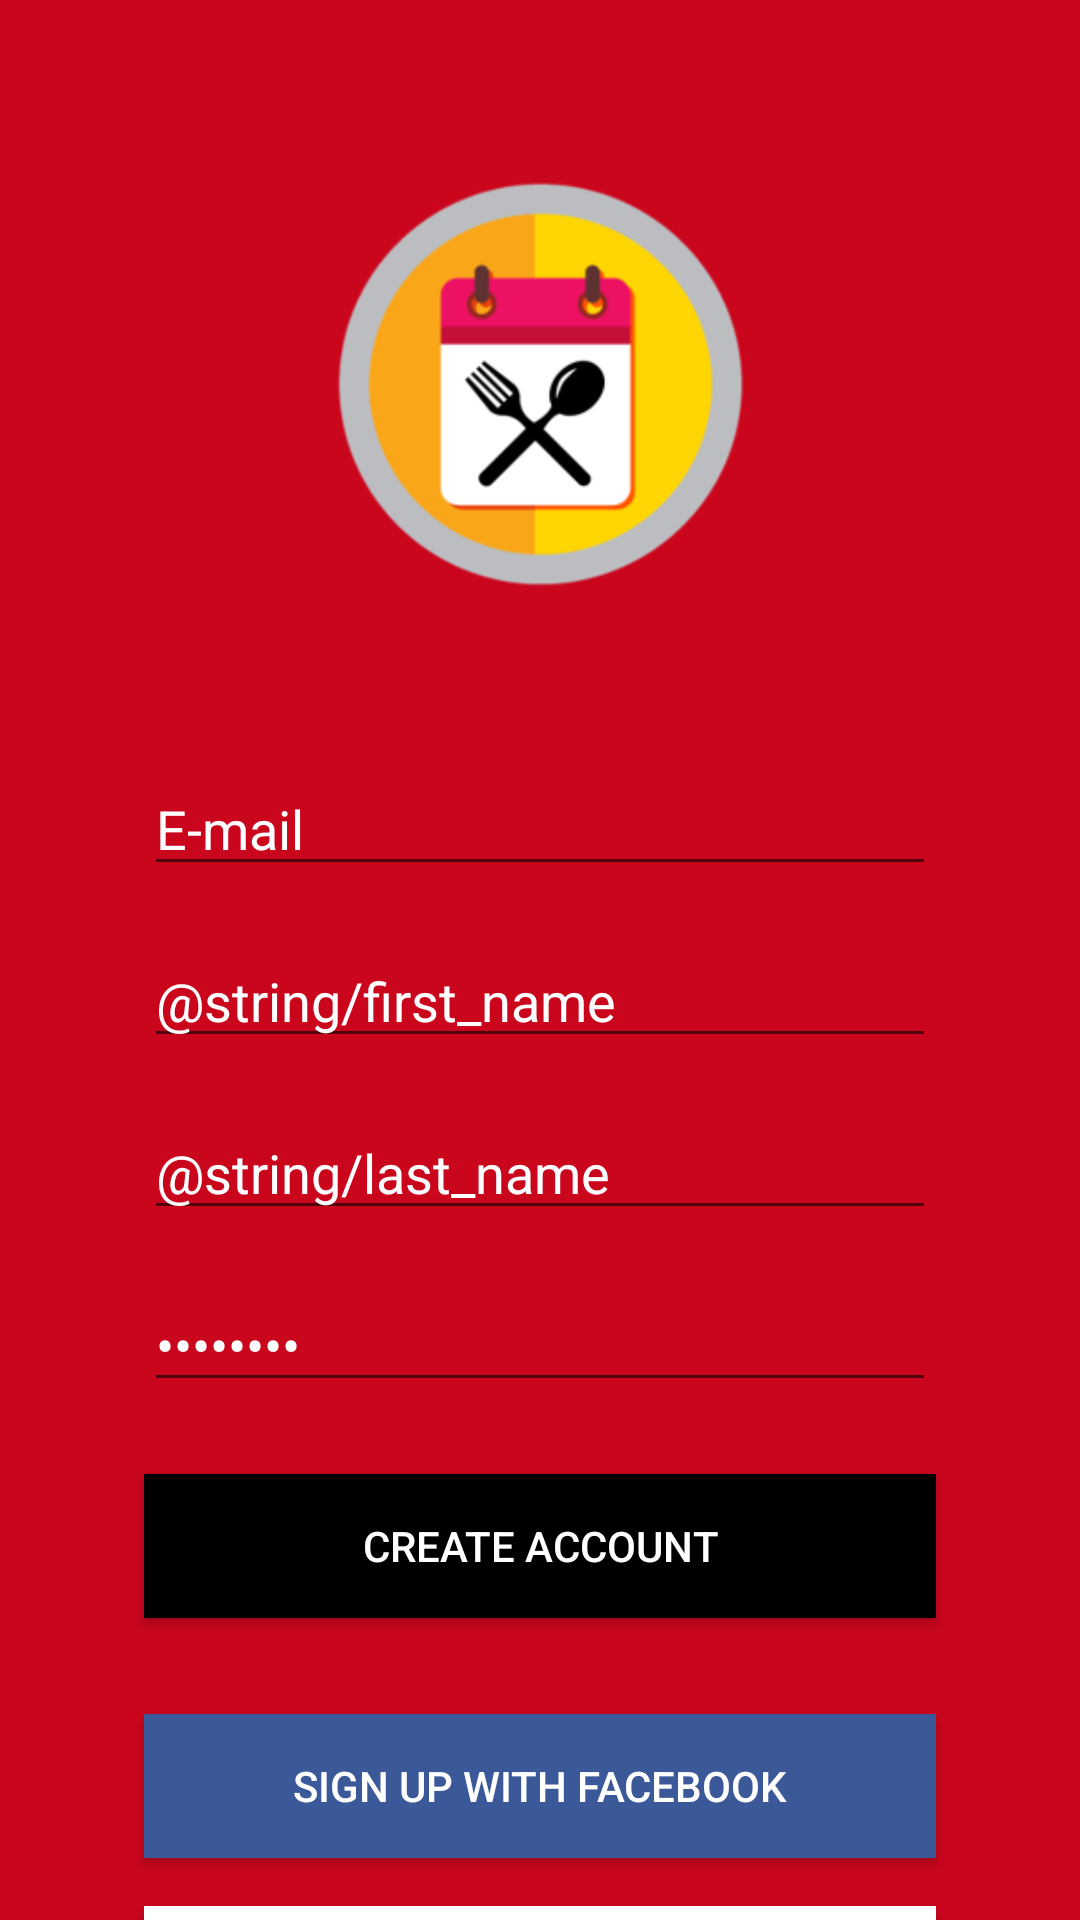

Layout XML and referenced resources for this Android screen:
<!-- AndroidManifest.xml: application theme AppTheme -->
<!-- res/layout/create_account.xml -->
<?xml version="1.0" encoding="utf-8"?>
<android.support.constraint.ConstraintLayout xmlns:android="http://schemas.android.com/apk/res/android"
    xmlns:app="http://schemas.android.com/apk/res-auto"
    xmlns:tools="http://schemas.android.com/tools"
    android:id="@+id/ConstraintLayout"
    android:layout_width="match_parent"
    android:layout_height="match_parent"
    android:background="@color/colorMain">

    <ImageView
        android:id="@+id/imageView"
        android:contentDescription="Hey"
        android:layout_width="211dp"
        android:layout_height="192dp"
        android:layout_marginStart="8dp"
        android:layout_marginTop="32dp"
        android:layout_marginEnd="8dp"
        app:layout_constraintEnd_toEndOf="parent"
        app:layout_constraintStart_toStartOf="parent"
        app:layout_constraintTop_toTopOf="parent"
        android:src="@mipmap/ic_launcher_foreground" />

    <EditText
        android:id="@+id/username"
        android:layout_width="match_parent"
        android:layout_height="wrap_content"
        android:layout_marginStart="48dp"
        android:layout_marginTop="30dp"
        android:layout_marginEnd="48dp"
        android:ems="10"
        android:inputType="textPersonName"
        android:text="@string/username"
        android:textColor="@color/colorTextWhite"
        app:layout_constraintEnd_toEndOf="parent"
        app:layout_constraintStart_toStartOf="parent"
        app:layout_constraintTop_toBottomOf="@+id/imageView" />

    <EditText
        android:id="@+id/first_name"
        android:layout_width="match_parent"
        android:layout_height="wrap_content"
        android:layout_marginStart="48dp"
        android:layout_marginTop="16dp"
        android:layout_marginEnd="48dp"
        android:ems="10"
        android:inputType="textPersonName"
        android:text="@string/first_name"
        android:textColor="@color/colorTextWhite"
        app:layout_constraintEnd_toEndOf="parent"
        app:layout_constraintStart_toStartOf="parent"
        app:layout_constraintTop_toBottomOf="@+id/username" />

    <EditText
        android:id="@+id/last_name"
        android:layout_width="match_parent"
        android:layout_height="wrap_content"
        android:layout_marginStart="48dp"
        android:layout_marginTop="16dp"
        android:layout_marginEnd="48dp"
        android:ems="10"
        android:inputType="textPersonName"
        android:text="@string/last_name"
        android:textColor="@color/colorTextWhite"
        app:layout_constraintEnd_toEndOf="parent"
        app:layout_constraintStart_toStartOf="parent"
        app:layout_constraintTop_toBottomOf="@+id/first_name" />

    <EditText
        android:id="@+id/password"
        android:layout_width="match_parent"
        android:layout_height="wrap_content"
        android:layout_marginStart="48dp"
        android:layout_marginTop="16dp"
        android:layout_marginEnd="48dp"
        android:ems="10"
        android:inputType="textPassword"
        android:text="@string/password"
        app:layout_constraintEnd_toEndOf="parent"
        android:textColor="@color/colorTextWhite"
        app:layout_constraintStart_toStartOf="parent"
        app:layout_constraintTop_toBottomOf="@+id/last_name" />

    <Button
        android:id="@+id/signup"
        android:layout_width="match_parent"
        android:layout_height="wrap_content"
        android:layout_marginStart="48dp"
        android:layout_marginTop="24dp"
        android:layout_marginEnd="48dp"
        android:background="@color/colorTextBlack"
        android:text="@string/create_account"
        android:textColor="@color/colorTextWhite"
        app:layout_constraintEnd_toEndOf="parent"
        app:layout_constraintStart_toStartOf="parent"
        app:layout_constraintTop_toBottomOf="@+id/password" />

    <Button
        android:id="@+id/fb_signup"
        android:layout_width="match_parent"
        android:layout_height="wrap_content"
        android:layout_marginStart="48dp"
        android:layout_marginTop="32dp"
        android:layout_marginEnd="48dp"
        android:background="@color/colorFacebook"
        android:text="@string/sign_up_with_facebook"
        android:textColor="@color/colorTextWhite"
        app:layout_constraintEnd_toEndOf="parent"
        app:layout_constraintStart_toStartOf="parent"
        app:layout_constraintTop_toBottomOf="@+id/signup" />

    <Button
        android:id="@+id/google_signup"
        android:layout_width="match_parent"
        android:layout_height="wrap_content"
        android:layout_marginStart="48dp"
        android:layout_marginTop="16dp"
        android:layout_marginEnd="48dp"
        android:background="@color/colorGoogle"
        android:text="@string/sign_up_with_google"
        android:textColor="@color/colorTextBlack"
        app:layout_constraintEnd_toEndOf="parent"
        app:layout_constraintStart_toStartOf="parent"
        app:layout_constraintTop_toBottomOf="@+id/fb_signup" />

</android.support.constraint.ConstraintLayout>
<!-- resources referenced by this layout -->
<resources>
  <color name="colorFacebook">#3B5998</color>
  <color name="colorGoogle">#FFFFFF</color>
  <color name="colorMain">#CA061D</color>
  <color name="colorTextBlack">#000000</color>
  <color name="colorTextWhite">#FFFFFF</color>
  <!-- mipmap ic_launcher_foreground: png bitmap (mipmap-hdpi, 7005 bytes) -->
  <string name="create_account">Create Account</string>
  <string name="password">Password</string>
  <string name="sign_up_with_facebook">Sign up with Facebook</string>
  <string name="sign_up_with_google">Sign up with Google</string>
  <string name="username">E-mail</string>
  <style name="AppTheme" parent="Theme.AppCompat.Light.NoActionBar">
          
          <item name="android:windowAnimationStyle">@null</item>
          <item name="colorPrimary">@color/colorMain</item>
          <item name="colorPrimaryDark">@color/colorTextBlack</item>
          <item name="colorAccent">@color/colorTextBlack</item>
      </style>
</resources>
